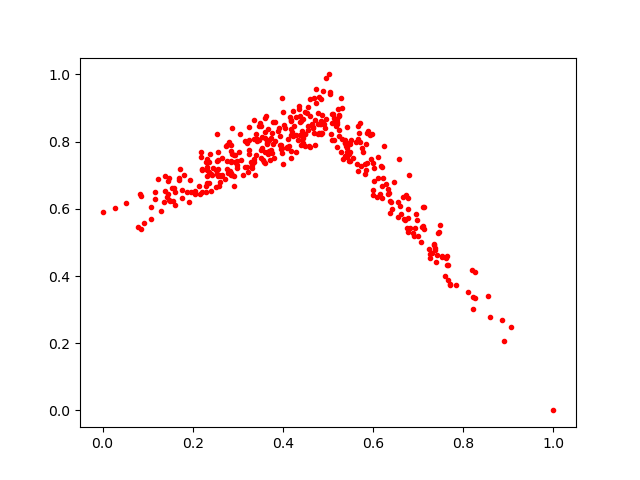

The table this chart was drawn from, first rows:
0.77082497, 0.3735301
0.3226, 0.7086
0.3291, 0.7391
0.205, 0.6522
0.5722, 0.7283
0.8258, 0.412
0.07835, 0.5469
0.6213, 0.6929
0.3574, 0.7382
0.5248, 0.8161
0.4286, 0.7699
0.4666, 0.8416
0.3306, 0.7225
0.5639, 0.7326
0.5963, 0.7492
0.5084, 0.8037
0.2736, 0.7858
0.2293, 0.6677
0.3405, 0.8219
0.3675, 0.8005
0.1421, 0.6365
0.5186, 0.8478
0.2843, 0.7416
0.6766, 0.5312
0.8219, 0.3009
0.5667, 0.8454
0.3773, 0.8593
0.3609, 0.8279
0.514, 0.8036
0.1483, 0.6263
0.3726, 0.7747
0.5861, 0.7375
0.5188, 0.8586
0.6424, 0.6006
0.2858, 0.706
0.5848, 0.7925
0.6784, 0.6332
0.0, 0.5908
0.266, 0.7499
0.2948, 0.7592
0.6101, 0.6912
0.5393, 0.7872
0.3768, 0.7653
0.1352, 0.6192
0.5992, 0.642
0.3672, 0.8362
0.677, 0.5988
0.3639, 0.8017
0.764, 0.4326
0.7618, 0.4534
0.3307, 0.7302
0.6819, 0.5415
0.5294, 0.9286
0.5112, 0.8812
0.3212, 0.7964
0.2524, 0.7147
0.5502, 0.8044
0.3545, 0.7811
0.5611, 0.7975
0.4183, 0.8652
0.6943, 0.585
... 343 more rows
